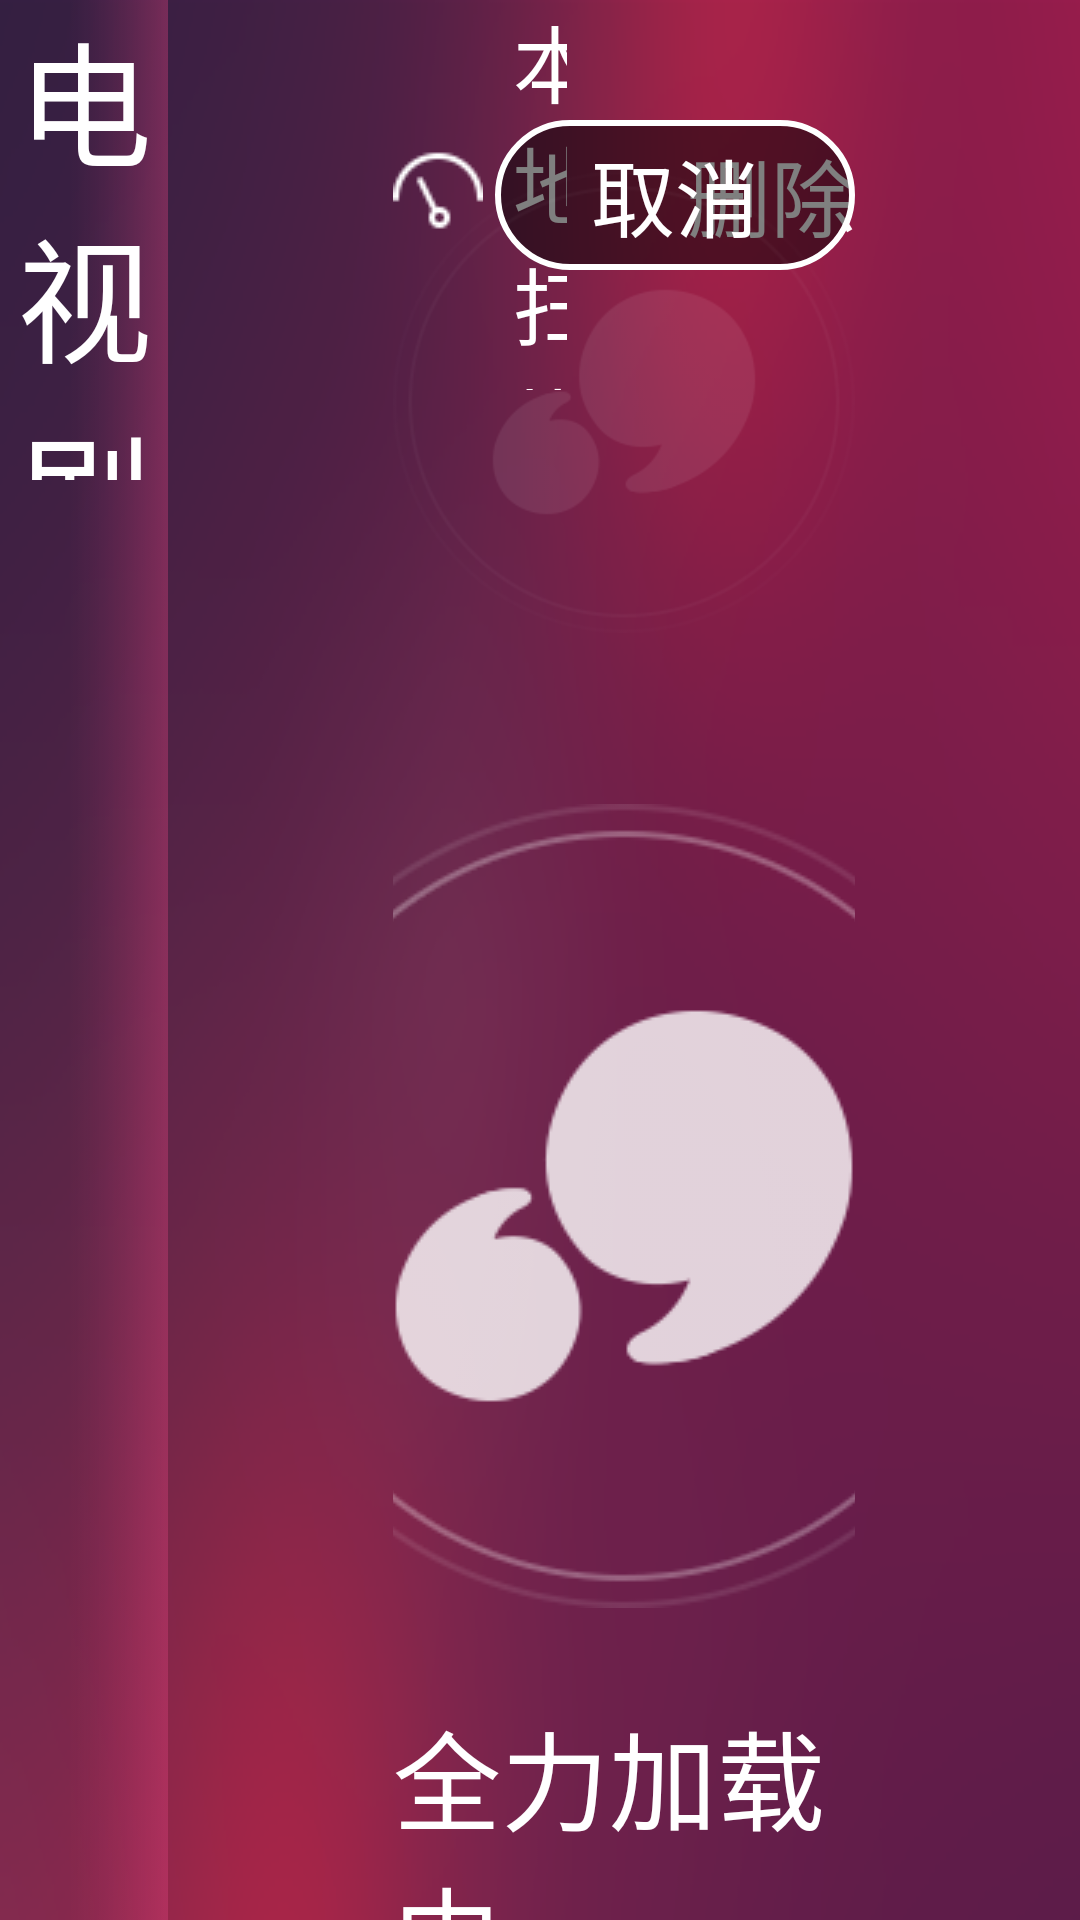

Reconstruct the res/layout file that produces this screen, plus the resources it refers to.
<!-- AndroidManifest.xml: activity theme Default.SwipeBack.NoTitleBar -->
<!-- res/layout/activity_local_media_home.xml -->
<LinearLayout xmlns:android="http://schemas.android.com/apk/res/android"
    android:layout_width="match_parent"
    android:layout_height="match_parent"
    android:background="@drawable/bg_whole"
    android:orientation="horizontal">


    <LinearLayout
        android:layout_width="0dp"
        android:layout_height="match_parent"
        android:layout_weight="5"
        android:background="@drawable/bg_left"
        android:orientation="vertical">

        <RelativeLayout
            android:layout_width="match_parent"
            android:layout_height="0dp"
            android:layout_weight="1">

            <TextView
                android:id="@+id/tv_title"
                android:layout_width="wrap_content"
                android:layout_height="wrap_content"
                android:layout_centerInParent="true"
                android:gravity="center"
                android:text="电视剧"
                android:textColor="#fff"
                android:textSize="45sp" />

        </RelativeLayout>

        <ScrollView
            android:layout_width="match_parent"
            android:layout_height="0dp"
            android:layout_weight="3"
            android:scrollbars="none">

            <LinearLayout
                android:id="@+id/ll_sub_title"
                android:layout_width="match_parent"
                android:layout_height="wrap_content"
                android:orientation="vertical" />

        </ScrollView>


    </LinearLayout>

    <RelativeLayout
        android:id="@+id/rl_for_replace"
        android:layout_width="0dp"
        android:layout_height="match_parent"
        android:layout_weight="27"
        android:paddingLeft="75dp"
        android:paddingRight="75dp">

        <RelativeLayout
            android:id="@+id/rl_func"
            android:layout_width="match_parent"
            android:layout_height="130dp">

            <TextView
                android:id="@+id/local_media_btn_delete"
                android:layout_width="wrap_content"
                android:layout_height="wrap_content"
                android:layout_alignParentRight="true"
                android:layout_centerVertical="true"
                android:drawableLeft="@drawable/local_media_delete_btn_selector"
                android:drawablePadding="10dp"
                android:text="删除"
                android:textColor="#fff"
                android:textSize="28sp" />

            <TextView
                android:id="@+id/local_media_btn_scan"
                android:layout_width="wrap_content"
                android:layout_height="wrap_content"
                android:layout_centerVertical="true"
                android:layout_marginRight="40dp"
                android:layout_toLeftOf="@id/local_media_btn_delete"
                android:drawableLeft="@drawable/local_media_scan_btn_selector"
                android:drawablePadding="10dp"
                android:text="本地扫描"
                android:textColor="#fff"
                android:textSize="28sp" />

            <TextView
                android:id="@+id/local_media_btn_cancel"
                android:layout_width="wrap_content"
                android:layout_height="wrap_content"
                android:layout_alignParentRight="true"
                android:layout_centerVertical="true"
                android:background="@drawable/local_media_cancel_btn_selector"
                android:gravity="center"
                android:text="取消"
                android:textColor="#fff"
                android:textSize="28sp" />
        </RelativeLayout>


        <ListView
            android:id="@+id/lv_video"
            android:layout_width="match_parent"
            android:layout_height="wrap_content"
            android:layout_below="@id/rl_func"
            android:cacheColorHint="@color/ss_transparent"
            android:divider="@null"
            android:fadingEdge="none"
            android:footerDividersEnabled="false"
            android:listSelector="@color/ss_transparent"
            android:scrollbars="none" />


        <LinearLayout
            android:id="@+id/ll_msg"
            android:layout_width="wrap_content"
            android:layout_height="wrap_content"
            android:layout_centerInParent="true"
            android:gravity="center_horizontal"
            android:orientation="vertical">

            <ImageView
                android:id="@+id/iv_loading"
                android:layout_width="wrap_content"
                android:layout_height="wrap_content"
                android:src="@drawable/local_media_middle_anim" />

            <ImageView
                android:id="@+id/iv_result"
                android:layout_width="wrap_content"
                android:layout_height="wrap_content"
                android:scaleType="centerCrop"
                android:src="@drawable/local_media_middle_logo" />

            <TextView
                android:id="@+id/tv_msg"
                android:layout_width="wrap_content"
                android:layout_height="wrap_content"
                android:layout_marginTop="30dp"
                android:text="全力加载中..."
                android:textColor="#fff"
                android:textSize="36dp" />

        </LinearLayout>

    </RelativeLayout>

</LinearLayout>
<!-- resources referenced by this layout -->
<resources>
  <color name="ss_transparent">#00000000</color>
  <!-- drawable local_media_cancel_btn_selector (drawable) -->
  <?xml version="1.0" encoding="utf-8"?>
  <selector xmlns:android="http://schemas.android.com/apk/res/android">
      <item android:drawable="@drawable/local_media_cancel_btn_press_sharp" android:state_focused="true" />
      <item android:drawable="@drawable/local_media_cancel_btn_press_sharp" android:state_checked="true" />
      <item android:drawable="@drawable/local_media_cancel_btn_press_sharp" android:state_pressed="true" />
      <item android:drawable="@drawable/local_media_cancel_btn_default_sharp" />
  </selector>
  <!-- drawable local_media_delete_btn_selector (drawable) -->
  <selector xmlns:android="http://schemas.android.com/apk/res/android">
  
      <item android:drawable="@drawable/local_delete_press" android:state_focused="true"/>
      <item android:drawable="@drawable/local_delete_press" android:state_pressed="true"/>
      <item android:drawable="@drawable/local_delete_default"/>
  
  </selector>
  <!-- drawable local_media_scan_btn_selector (drawable) -->
  <selector xmlns:android="http://schemas.android.com/apk/res/android">
  
      <item android:drawable="@drawable/local_scan_press" android:state_focused="true"/>
      <item android:drawable="@drawable/local_scan_press" android:state_pressed="true"/>
      <item android:drawable="@drawable/local_scan_default"/>
  
  </selector>
  <style name="Default.SwipeBack.NoTitleBar">
          <item name="android:windowNoTitle">true</item>
          <item name="windowNoTitle">true</item>
          <item name="android:windowContentOverlay">@null</item>
          <item name="android:windowAnimationStyle">@style/actAnimation</item>
      </style>
  <!-- drawable local_media_cancel_btn_press_sharp (drawable) -->
  <?xml version="1.0" encoding="utf-8"?>
  <shape xmlns:android="http://schemas.android.com/apk/res/android">
      <corners android:radius="25dp" />
  
      <size
          android:width="120dp"
          android:height="50dp" />
  
      <stroke android:width="2dp"
          android:color="#fff"/>
  
      <solid android:color="#33000000" />
  
  </shape>
  <!-- drawable local_media_cancel_btn_default_sharp (drawable) -->
  <?xml version="1.0" encoding="utf-8"?>
  <shape xmlns:android="http://schemas.android.com/apk/res/android">
      <corners android:radius="25dp" />
  
      <size
          android:width="120dp"
          android:height="50dp" />
  
      <stroke android:width="2dp"
          android:color="#fff"/>
  
      <solid android:color="#80000000" />
  
  </shape>
  <style name="actAnimation" parent="@android:style/Animation.Activity">
          <item name="android:activityOpenEnterAnimation">@anim/activity_new</item>
          <item name="android:activityOpenExitAnimation">@anim/activity_out</item>
          <item name="android:activityCloseEnterAnimation">@anim/activity_back</item>
          <item name="android:activityCloseExitAnimation">@anim/activity_finish</item>
          <item name="android:taskOpenEnterAnimation">@anim/activity_new</item>
          <item name="android:taskOpenExitAnimation">@anim/activity_out</item>
          <item name="android:taskCloseEnterAnimation">@anim/activity_back</item>
          <item name="android:taskCloseExitAnimation">@anim/activity_finish</item>
      </style>
</resources>
